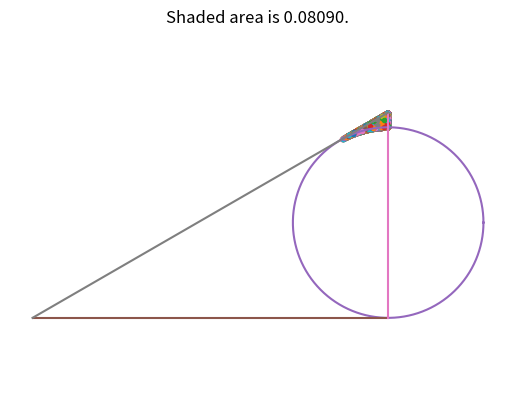

Here is the Python script that generated this plot:
# -----------------------------------------------------------------------------
# Jim McCleery
# August 3, 2026
# Kailua-Kona, HI
#
# https://youtu.be/4rVKyodTuq0?si=_YGpun8T-nAnGnpP
# -----------------------------------------------------------------------------

from math import pi, sqrt, atan, cos, sin
from random import uniform
from matplotlib.pyplot import plot, title, axis, show
import numpy as np


def point_in_polygon(x, y, polygon):
    """
    Determines if a point (x, y) lies inside a given polygon using 
    the ray-casting algorithm.

    Parameters:
        x, y: The coordinates of the point to test.
        polygon: A list of (x, y) tuples defining the polygon vertices.

    Returns:
        True if the point is inside the polygon, False otherwise.
    """
    n = len(polygon)
    inside = False

    # Start with the first vertex
    p1x, p1y = polygon[0]

    # Check each edge of the polygon
    for i in range(n + 1):
        p2x, p2y = polygon[i % n]
        
        # Check if the horizontal ray through (x, y) crosses this polygon edge
        if y > min(p1y, p2y):
            if y <= max(p1y, p2y):
                if x <= max(p1x, p2x):
                    if p1y != p2y:
                        # Calculate the x-intersection point of the edge with the ray
                        x_intersect = (y - p1y) * (p2x - p1x) / (p2y - p1y) + p1x
                        if p1x == p2x or x <= x_intersect:
                            inside = not inside
                            
        # Move to the next edge
        p1x, p1y = p2x, p2y

    return inside


def plot_circle(x, y, radius, start=0, stop=2 * pi):
    """
    Plots an arc or complete circle using matplotlib.

    Parameters:
        x, y: Center coordinates of the circle.
        radius: Radius of the circle.
        start, stop: Start and end angles in radians (default is full circle).
    """
    # Create 1,500 evenly spaced angle points between start and stop
    angle = np.linspace(start, stop, 1500)
    
    # Convert polar coordinates (angle, radius) to Cartesian coordinates (x, y)
    x_arr = radius * np.cos(angle) + x
    y_arr = radius * np.sin(angle) + y
    
    # Plot the circle outline
    plot(x_arr, y_arr)


def plot_line(x1, y1, x2, y2):
    """
    Plots a straight line segment between two points (x1, y1) and (x2, y2).
    """
    plot([x1, x2], [y1, y2])


# -----------------------------------------------------------------------------
# Main Program: Monte Carlo Area Estimation
# -----------------------------------------------------------------------------

# Define side lengths and geometry of the right triangle
a = 3 + 2 * sqrt(3)
b = 2 + sqrt(3)
c = sqrt(a**2 + b**2)         # Hypotenuse
d = c - a                     # Difference between hypotenuse and leg 'a'
theta = atan(b / a)           # Angle of the hypotenuse with the base

# Radius derived from circle tangency geometry:
# (b - r)^2 = r^2 + d^2  ==>  r = (b^2 - d^2) / (2 * b)
r = (b**2 - d**2) / (2 * b)

# Key geometric points
x0, y0 = 0, 0                 # Origin
x1, y1 = a, 0                 # Bottom-right vertex
x2, y2 = a, b                 # Top-right vertex
x3, y3 = a, r                 # Center of the tangent circle
x4, y4 = a * cos(theta), a * sin(theta)  # Point along the hypotenuse

# Define the right triangle vertices
tri = [(x0, y0), (x1, y1), (x2, y2)]

# Monte Carlo Simulation Parameters
throws = 10**6                # Number of random points to generate (1 million)
hits = 0                      # Counter for points falling in the target region

# Run Monte Carlo simulation by sampling points in a bounding box
for _ in range(1, throws + 1):
    x = uniform(a - r, a)      # Random x coordinate in bounding box
    y = uniform(r, b)          # Random y coordinate in bounding box

    # Filter out points that are outside the triangle or below y4
    if not point_in_polygon(x, y, tri) or y < y4:
        continue

    # Check if point lies outside the circle: (x - a)^2 + (y - r)^2 > r^2
    if (x - a)**2 + (y - r)**2 > r**2:
        hits += 1
        plot(x, y, '.')        # Plot successful target points

# Plot geometric boundaries
plot_circle(x3, y3, r)
plot_line(x0, y0, x1, y1)
plot_line(x2, y2, x1, y1)
plot_line(x0, y0, x2, y2)

# Calculate estimated area: ratio of hits * area of bounding box
box_area = r * (b - r)
area = (hits / throws) * box_area

# Format plot display
title(f'Shaded area is {area:0.5f}.')
axis('equal')
axis('off')
show()
